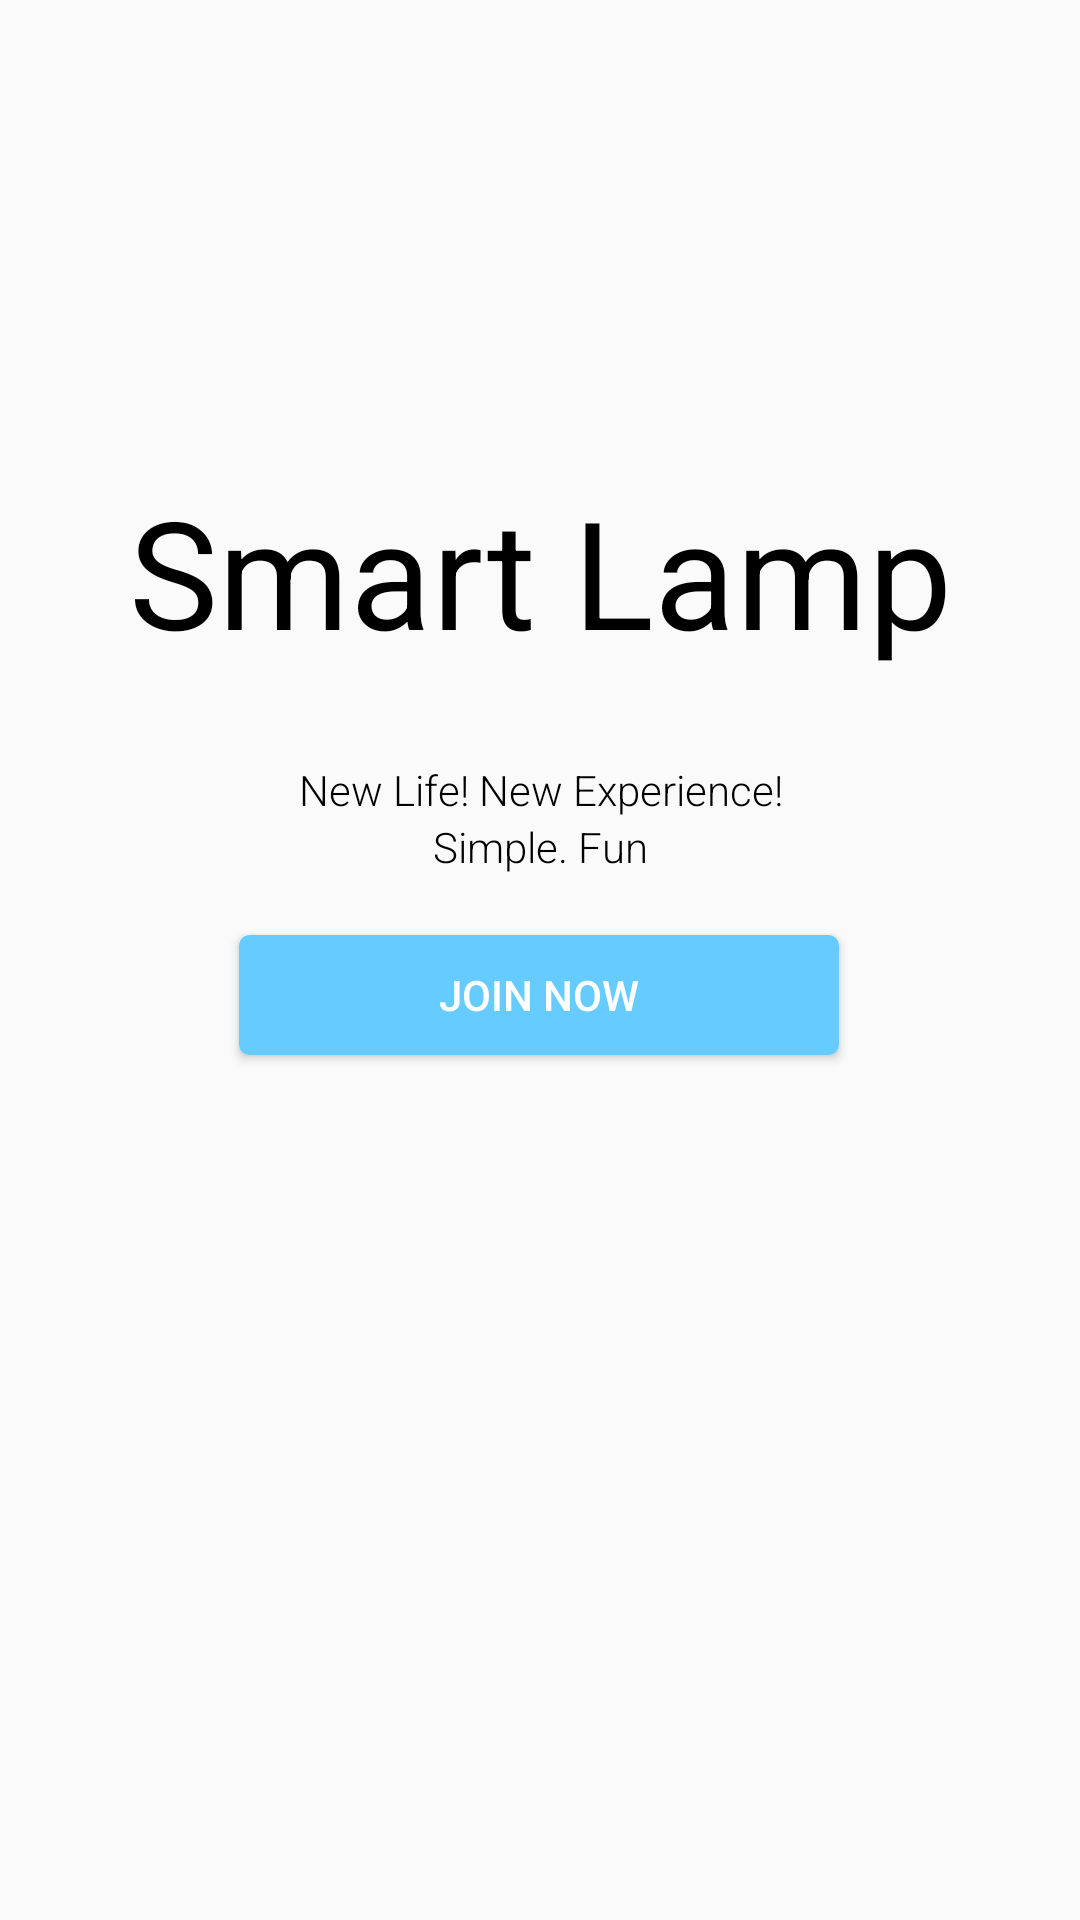

Android layout source for this screen:
<!-- AndroidManifest.xml: application theme AppTheme -->
<!-- res/layout/activity_main.xml -->
<?xml version="1.0" encoding="utf-8"?>

<androidx.constraintlayout.widget.ConstraintLayout xmlns:android="http://schemas.android.com/apk/res/android"
    xmlns:app="http://schemas.android.com/apk/res-auto"
    xmlns:tools="http://schemas.android.com/tools"
    android:layout_width="match_parent"
    android:layout_height="match_parent"
    tools:context=".activities.MainActivity">

    <TextView
        android:id="@+id/starter_textView"
        android:layout_width="match_parent"
        android:layout_height="wrap_content"
        android:layout_marginLeft="20dp"
        android:layout_marginTop="100dp"
        android:layout_marginRight="20dp"
        android:layout_marginBottom="20dp"
        android:gravity="center"
        android:text="Smart Lamp"
        android:textColor="#000000"
        android:textSize="50sp"
        app:layout_constraintBottom_toBottomOf="parent"
        app:layout_constraintEnd_toEndOf="parent"
        app:layout_constraintHorizontal_bias="0.6"
        app:layout_constraintStart_toStartOf="parent"
        app:layout_constraintTop_toTopOf="parent"
        app:layout_constraintVertical_bias="0.126" />

    <TextView
        android:id="@+id/starter_textView2"
        android:layout_width="0dp"
        android:layout_height="wrap_content"
        android:layout_marginTop="30dp"
        android:gravity="center"
        android:text="New Life! New Experience!"
        android:textColor="#000000"
        app:fontFamily="sans-serif-light"
        app:layout_constraintEnd_toEndOf="parent"
        app:layout_constraintHorizontal_bias="1.0"
        app:layout_constraintStart_toStartOf="parent"
        app:layout_constraintTop_toBottomOf="@+id/starter_textView" />

    <TextView
        android:id="@+id/starter_textView3"
        android:layout_width="0dp"
        android:layout_height="wrap_content"
        android:gravity="center"
        android:text="Simple. Fun"
        android:textColor="#000000"
        app:fontFamily="sans-serif-light"
        app:layout_constraintEnd_toEndOf="parent"
        app:layout_constraintHorizontal_bias="0.0"
        app:layout_constraintStart_toStartOf="parent"
        app:layout_constraintTop_toBottomOf="@+id/starter_textView2" />

    <Button
        android:id="@+id/stater_join_now_button"
        android:layout_width="200dp"
        android:layout_height="40dp"
        android:layout_gravity="center_horizontal"
        android:layout_marginTop="20dp"
        android:background="@drawable/join_now_button"
        android:text="Join Now"
        android:textColor="#FFFFFF"
        app:layout_constraintEnd_toEndOf="parent"
        app:layout_constraintHorizontal_bias="0.497"
        app:layout_constraintStart_toStartOf="parent"
        app:layout_constraintTop_toBottomOf="@+id/starter_textView3" />

</androidx.constraintlayout.widget.ConstraintLayout>
<!-- resources referenced by this layout -->
<resources>
  <!-- drawable join_now_button (drawable) -->
  <?xml version="1.0" encoding="utf-8"?>
  
  <shape xmlns:android="http://schemas.android.com/apk/res/android">
  
      <stroke android:color="#66CCFF"
          android:width="1dp"/>
  
      <corners android:radius="3dp"/>
      <solid android:color="#66CCFF"/>
  </shape>
  <style name="AppTheme" parent="Theme.AppCompat.Light.DarkActionBar">
          
          <item name="colorPrimary">@color/colorPrimary</item>
          <item name="colorPrimaryDark">@color/colorPrimaryDark</item>
          <item name="colorAccent">@color/colorAccent</item>
      </style>
  <color name="colorPrimary">#008577</color>
  <color name="colorPrimaryDark">#00574B</color>
  <color name="colorAccent">#D81B60</color>
</resources>
